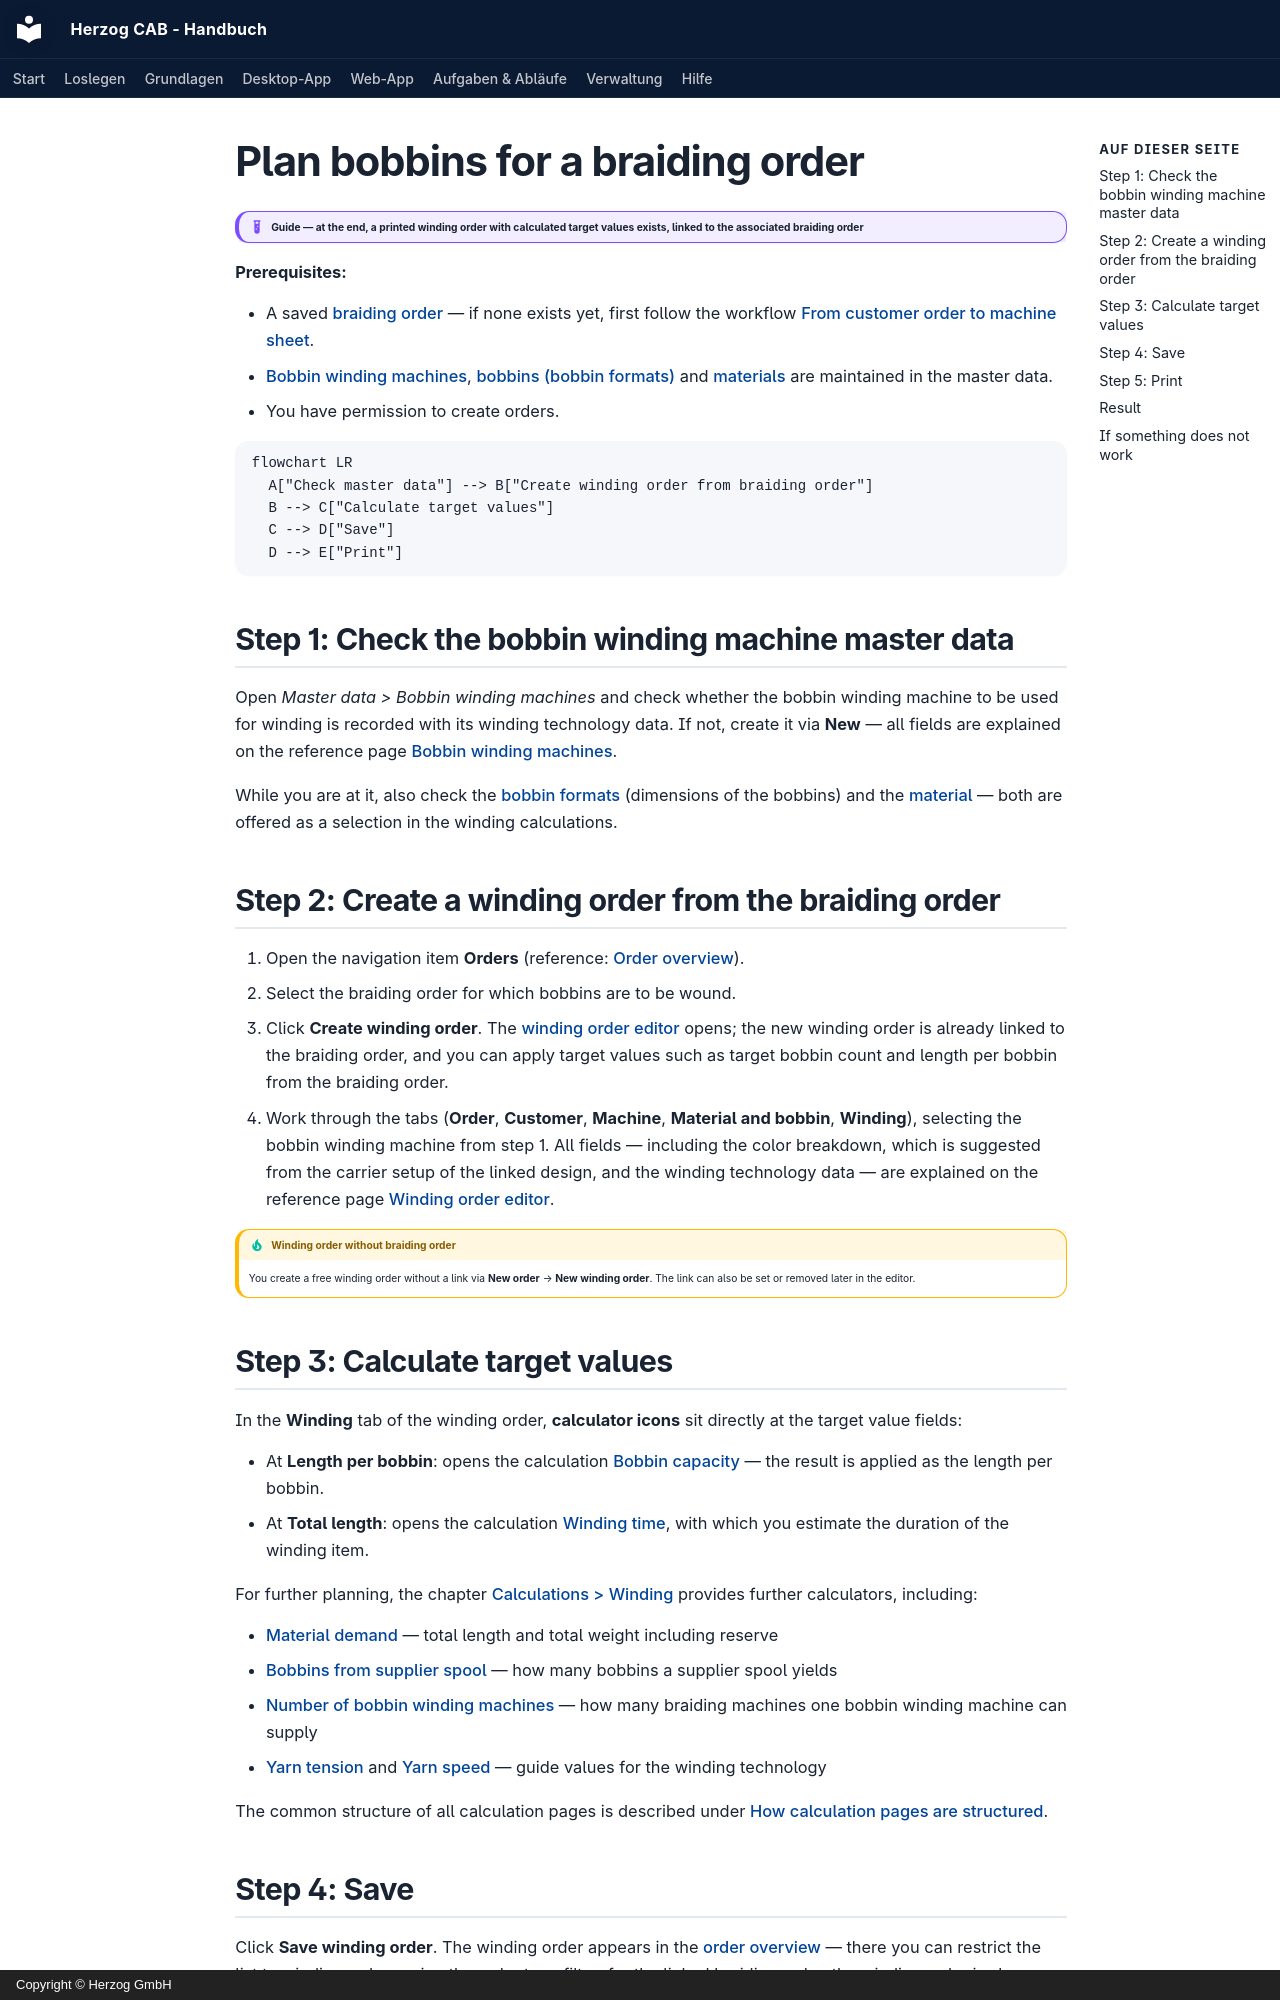

repository: Herzog-GmbH/HerzogCAB-Docs · page: tasks/plan-winding.en/index.html · generator: mkdocs · copyright: Copyright © Herzog GmbH

# Plan bobbins for a braiding order

!!! example "Guide — at the end, a printed winding order with calculated target values exists, linked to the associated braiding order"

**Prerequisites:**

* A saved [braiding order](../orders/braiding-order.md) — if none
  exists yet, first follow the workflow
  [From customer order to machine sheet](order-to-machine-sheet.md).
* [Bobbin winding machines](../master-data/winding-machines.md),
  [bobbins (bobbin formats)](../master-data/bobbins.md) and
  [materials](../master-data/materials.md) are maintained in the master data.
* You have permission to create orders.

```mermaid
flowchart LR
  A["Check master data"] --> B["Create winding order from braiding order"]
  B --> C["Calculate target values"]
  C --> D["Save"]
  D --> E["Print"]
```

## Step 1: Check the bobbin winding machine master data { #schritt-1-spulmaschinen-stammdaten-prufen }

Open *Master data > Bobbin winding machines* and check whether the bobbin winding machine
to be used for winding is recorded with its winding technology data.
If not, create it via **New** — all fields are explained on the
reference page [Bobbin winding machines](../master-data/winding-machines.md).

While you are at it, also check the
[bobbin formats](../master-data/bobbins.md) (dimensions of the bobbins) and the
[material](../master-data/materials.md) — both are offered as a selection in the
winding calculations.

## Step 2: Create a winding order from the braiding order { #schritt-2-spulauftrag-aus-dem-flechtauftrag-erstellen }

1. Open the navigation item **Orders** (reference:
   [Order overview](../orders/index.md)).
2. Select the braiding order for which bobbins are to be wound.
3. Click **Create winding order**. The
   [winding order editor](../orders/winding-order.md) opens; the new
   winding order is already linked to the braiding order, and you can
   apply target values such as target bobbin count and length per bobbin from the braiding order.
4. Work through the tabs (**Order**, **Customer**, **Machine**,
   **Material and bobbin**, **Winding**), selecting the
   bobbin winding machine from step 1. All fields — including the
   color breakdown, which is suggested from the carrier setup of the linked design,
   and the winding technology data — are explained on the
   reference page [Winding order editor](../orders/winding-order.md).

!!! tip "Winding order without braiding order"
    You create a free winding order without a link via
    **New order** → **New winding order**. The link can also be
    set or removed later in the editor.
